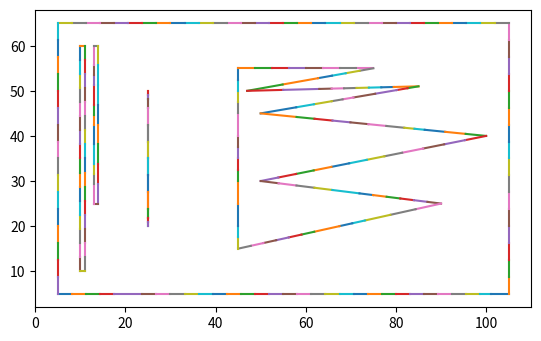

Write Python code to recreate this figure.
# -*- coding: utf-8 -*-
import matplotlib.pyplot as plt


bndListCoords = [(5.0, 5.0, 8.125, 5.0), (8.125, 5.0, 11.25, 5.0), (11.25, 5.0, 14.375, 5.0), (14.375, 5.0, 17.5, 5.0), (17.5, 5.0, 23.75, 5.0), (23.75, 5.0, 26.875, 5.0), (26.875, 5.0, 30.0, 5.0), (30.0, 5.0, 33.125, 5.0), (33.125, 5.0, 36.25, 5.0), (36.25, 5.0, 39.375, 5.0), (39.375, 5.0, 42.5, 5.0), (42.5, 5.0, 45.625, 5.0), (45.625, 5.0, 48.75, 5.0), (48.75, 5.0, 51.875, 5.0), (51.875, 5.0, 55.0, 5.0), (55.0, 5.0, 58.125, 5.0), (58.125, 5.0, 61.25, 5.0), (61.25, 5.0, 64.375, 5.0), (64.375, 5.0, 67.5, 5.0), (67.5, 5.0, 70.625, 5.0), (70.625, 5.0, 73.75, 5.0), (73.75, 5.0, 76.875, 5.0), (76.875, 5.0, 80.0, 5.0), (80.0, 5.0, 83.125, 5.0), (83.125, 5.0, 86.25, 5.0), (86.25, 5.0, 89.375, 5.0), (89.375, 5.0, 92.5, 5.0), (92.5, 5.0, 95.625, 5.0), (95.625, 5.0, 98.75, 5.0), (98.75, 5.0, 101.0, 5.0), (101.0, 5.0, 105.0, 5.0), (105.0, 5.0, 105.0, 8.75), (105.0, 8.75, 105.0, 12.5), (105.0, 12.5, 105.0, 16.25), (105.0, 16.25, 105.0, 20.0), (105.0, 20.0, 105.0, 23.75), (105.0, 23.75, 105.0, 27.5), (105.0, 27.5, 105.0, 31.25), (105.0, 31.25, 105.0, 35.0), (105.0, 35.0, 105.0, 38.75), (105.0, 38.75, 105.0, 42.5), (105.0, 42.5, 105.0, 46.25), (105.0, 46.25, 105.0, 50.0), (105.0, 50.0, 105.0, 53.75), (105.0, 53.75, 105.0, 57.5), (105.0, 57.5, 105.0, 61.25), (105.0, 61.25, 105.0, 65.0), (105.0, 65.0, 101.875, 65.0), (101.875, 65.0, 98.75, 65.0), (98.75, 65.0, 95.625, 65.0), (95.625, 65.0, 92.5, 65.0), (92.5, 65.0, 89.375, 65.0), (89.375, 65.0, 86.25, 65.0), (86.25, 65.0, 83.125, 65.0), (83.125, 65.0, 80.0, 65.0), (80.0, 65.0, 76.875, 65.0), (76.875, 65.0, 73.75, 65.0), (73.75, 65.0, 70.625, 65.0), (70.625, 65.0, 67.5, 65.0), (67.5, 65.0, 64.375, 65.0), (64.375, 65.0, 61.25, 65.0), (61.25, 65.0, 58.125, 65.0), (58.125, 65.0, 55.0, 65.0), (55.0, 65.0, 51.875, 65.0), (51.875, 65.0, 48.75, 65.0), (48.75, 65.0, 45.625, 65.0), (45.625, 65.0, 42.5, 65.0), (42.5, 65.0, 39.375, 65.0), (39.375, 65.0, 36.25, 65.0), (36.25, 65.0, 33.125, 65.0), (33.125, 65.0, 30.0, 65.0), (30.0, 65.0, 26.875, 65.0), (26.875, 65.0, 23.75, 65.0), (23.75, 65.0, 20.625, 65.0), (20.625, 65.0, 17.5, 65.0), (17.5, 65.0, 14.375, 65.0), (14.375, 65.0, 11.25, 65.0), (11.25, 65.0, 8.125, 65.0), (8.125, 65.0, 5.0, 65.0), (5.0, 65.0, 5.0, 61.25), (5.0, 61.25, 5.0, 57.5), (5.0, 57.5, 5.0, 53.75), (5.0, 53.75, 5.0, 50.0), (5.0, 50.0, 5.0, 46.25), (5.0, 46.25, 5.0, 42.5), (5.0, 42.5, 5.0, 38.75), (5.0, 38.75, 5.0, 35.0), (5.0, 35.0, 5.0, 31.25), (5.0, 31.25, 5.0, 27.5), (5.0, 27.5, 5.0, 23.75), (5.0, 23.75, 5.0, 20.0), (5.0, 20.0, 5.0, 16.25), (5.0, 16.25, 5.0, 12.5), (5.0, 12.5, 5.0, 8.75), (5.0, 8.75, 5.0, 5.0), (10.0, 10.0, 10.0, 13.125), (10.0, 13.125, 10.0, 16.25), (10.0, 16.25, 10.0, 19.375), (10.0, 19.375, 10.0, 22.5), (10.0, 22.5, 10.0, 25.625), (10.0, 25.625, 10.0, 28.75), (10.0, 28.75, 10.0, 31.875), (10.0, 31.875, 10.0, 35.0), (10.0, 35.0, 10.0, 38.125), (10.0, 38.125, 10.0, 41.25), (10.0, 41.25, 10.0, 44.375), (10.0, 44.375, 10.0, 47.5), (10.0, 47.5, 10.0, 50.625), (10.0, 50.625, 10.0, 53.75), (10.0, 53.75, 10.0, 56.875), (10.0, 56.875, 10.0, 60.0), (10.0, 60.0, 11.0, 60.0), (11.0, 60.0, 11.0, 56.875), (11.0, 56.875, 11.0, 53.75), (11.0, 53.75, 11.0, 50.625), (11.0, 50.625, 11.0, 47.5), (11.0, 47.5, 11.0, 44.375), (11.0, 44.375, 11.0, 41.25), (11.0, 41.25, 11.0, 38.125), (11.0, 38.125, 11.0, 35.0), (11.0, 35.0, 11.0, 31.875), (11.0, 31.875, 11.0, 28.75), (11.0, 28.75, 11.0, 25.625), (11.0, 25.625, 11.0, 22.5), (11.0, 22.5, 11.0, 19.375), (11.0, 19.375, 11.0, 16.25), (11.0, 16.25, 11.0, 13.125), (11.0, 13.125, 11.0, 10.0), (11.0, 10.0, 10.0, 10.0), (14.0, 51.25, 14.0, 46.875), (14.0, 46.875, 14.0, 42.5), (14.0, 42.5, 14.0, 38.125), (14.0, 38.125, 14.0, 33.75), (14.0, 33.75, 14.0, 29.375), (14.0, 29.375, 14.0, 25.0), (14.0, 25.0, 13.0, 25.0), (13.0, 25.0, 13.0, 29.375), (13.0, 29.375, 13.0, 31.5625), (13.0, 31.5625, 13.0, 33.75), (13.0, 33.75, 13.0, 38.125), (13.0, 38.125, 13.0, 42.5), (13.0, 42.5, 13.0, 44.6875), (13.0, 44.6875, 13.0, 46.875), (13.0, 46.875, 13.0, 51.25), (13.0, 51.25, 13.0, 53.4375), (13.0, 53.4375, 13.0, 55.625), (13.0, 55.625, 13.0, 60.0), (13.0, 60.0, 14.0, 60.0), (14.0, 60.0, 14.0, 55.625), (14.0, 55.625, 14.0, 51.25), (25.0, 20.0, 25.0, 20.9375), (25.0, 20.9375, 25.0, 21.875), (25.0, 21.875, 25.0, 23.75), (25.0, 23.75, 25.0, 27.5), (25.0, 27.5, 25.0, 31.25), (25.0, 31.25, 25.0, 35.0), (25.0, 35.0, 25.0, 38.75), (25.0, 38.75, 25.0, 42.5), (25.0, 42.5, 25.0, 46.25), (25.0, 46.25, 25.0, 48.125), (25.0, 48.125, 25.0, 49.0625), (25.0, 49.0625, 25.0, 50.0), (25.0, 50.0, 25.1, 50.0), (25.1, 50.0, 25.1, 49.0625), (25.1, 49.0625, 25.1, 48.125), (25.1, 48.125, 25.1, 46.25), (25.1, 46.25, 25.1, 42.5), (25.1, 42.5, 25.1, 38.75), (25.1, 38.75, 25.1, 35.0), (25.1, 35.0, 25.1, 31.25), (25.1, 31.25, 25.1, 27.5), (25.1, 27.5, 25.1, 23.75), (25.1, 23.75, 25.1, 21.875), (25.1, 21.875, 25.1, 20.9375), (25.1, 20.9375, 25.1, 20.0), (25.1, 20.0, 25.0, 20.0), (71.25, 55.0, 75.0, 55.0), (75.0, 55.0, 71.93771030203393, 54.45316255393463), (71.93771030203393, 54.45316255393463, 68.87542060406786, 53.906325107869264), (68.87542060406786, 53.906325107869264, 65.81313090610178, 53.35948766180389), (65.81313090610178, 53.35948766180389, 62.75084120813571, 52.81265021573852), (62.75084120813571, 52.81265021573852, 54.875420604067855, 51.406325107869264), (54.875420604067855, 51.406325107869264, 47.0, 50.0), (47.0, 50.0, 54.99723135482278, 50.210453456705864), (54.99723135482278, 50.210453456705864, 62.99446270964556, 50.42090691341173), (62.99446270964556, 50.42090691341173, 65.74515487093987, 50.49329354923526), (65.74515487093987, 50.49329354923526, 68.49584703223417, 50.565680185058795), (68.49584703223417, 50.565680185058795, 71.24653919352848, 50.63806682088233), (71.24653919352848, 50.63806682088233, 73.99723135482279, 50.710453456705864), (73.99723135482279, 50.710453456705864, 76.74792351611708, 50.7828400925294), (76.74792351611708, 50.7828400925294, 79.4986156774114, 50.85522672835293), (79.4986156774114, 50.85522672835293, 85.0, 51.0), (85.0, 51.0, 82.59624450962653, 50.58792763022169), (82.59624450962653, 50.58792763022169, 80.19248901925306, 50.175855260443385), (80.19248901925306, 50.175855260443385, 75.38497803850613, 49.35171052088677), (75.38497803850613, 49.35171052088677, 70.57746705775921, 48.52756578133015), (70.57746705775921, 48.52756578133015, 68.17371156738574, 48.11549341155184), (68.17371156738574, 48.11549341155184, 65.76995607701227, 47.70342104177353), (65.76995607701227, 47.70342104177353, 61.8274670577592, 47.02756578133015), (61.8274670577592, 47.02756578133015, 57.884978038506134, 46.35171052088677), (57.884978038506134, 46.35171052088677, 50.0, 45.0), (50.0, 45.0, 57.96029752167991, 44.203970247832004), (57.96029752167991, 44.203970247832004, 61.94044628251987, 43.805955371748006), (61.94044628251987, 43.805955371748006, 65.92059504335982, 43.407940495664015), (65.92059504335982, 43.407940495664015, 69.90074380419978, 43.009925619580024), (69.90074380419978, 43.009925619580024, 73.88089256503974, 42.611910743496026), (73.88089256503974, 42.611910743496026, 77.8610413258797, 42.213895867412035), (77.8610413258797, 42.213895867412035, 81.84119008671965, 41.81588099132804), (81.84119008671965, 41.81588099132804, 84.1110413258797, 41.588895867412035), (84.1110413258797, 41.588895867412035, 86.38089256503974, 41.361910743496026), (86.38089256503974, 41.361910743496026, 90.92059504335982, 40.90794049566402), (90.92059504335982, 40.90794049566402, 95.4602975216799, 40.45397024783201), (95.4602975216799, 40.45397024783201, 100.0, 40.0), (100.0, 40.0, 95.34464540552736, 39.06892908110547), (95.34464540552736, 39.06892908110547, 90.68929081105472, 38.13785816221095), (90.68929081105472, 38.13785816221095, 86.03393621658208, 37.20678724331642), (86.03393621658208, 37.20678724331642, 81.37858162210945, 36.27571632442189), (81.37858162210945, 36.27571632442189, 77.45625891934577, 35.49125178386916), (77.45625891934577, 35.49125178386916, 73.53393621658208, 34.70678724331642), (73.53393621658208, 34.70678724331642, 69.6116135138184, 33.92232270276368), (69.6116135138184, 33.92232270276368, 65.68929081105472, 33.13785816221095), (65.68929081105472, 33.13785816221095, 61.76696810829104, 32.35339362165821), (61.76696810829104, 32.35339362165821, 57.84464540552736, 31.568929081105473), (57.84464540552736, 31.568929081105473, 53.92232270276368, 30.784464540552737), (53.92232270276368, 30.784464540552737, 50.0, 30.0), (50.0, 30.0, 53.969111506854674, 29.503861061643164), (53.969111506854674, 29.503861061643164, 57.93822301370934, 29.00772212328633), (57.93822301370934, 29.00772212328633, 61.90733452056401, 28.5115831849295), (61.90733452056401, 28.5115831849295, 65.87644602741868, 28.015444246572663), (65.87644602741868, 28.015444246572663, 71.907334520564, 27.2615831849295), (71.907334520564, 27.2615831849295, 74.92277876713668, 26.884652654107917), (74.92277876713668, 26.884652654107917, 77.93822301370935, 26.50772212328633), (77.93822301370935, 26.50772212328633, 80.953667260282, 26.13079159246475), (80.953667260282, 26.13079159246475, 83.96911150685467, 25.753861061643164), (83.96911150685467, 25.753861061643164, 86.98455575342734, 25.376930530821582), (86.98455575342734, 25.376930530821582, 90.0, 25.0), (90.0, 25.0, 84.375, 23.75), (84.375, 23.75, 78.75, 22.5), (78.75, 22.5, 73.125, 21.25), (73.125, 21.25, 70.3125, 20.625), (70.3125, 20.625, 67.5, 20.0), (67.5, 20.0, 61.875, 18.75), (61.875, 18.75, 59.0625, 18.125), (59.0625, 18.125, 56.25, 17.5), (56.25, 17.5, 53.4375, 16.875), (53.4375, 16.875, 50.625, 16.25), (50.625, 16.25, 47.8125, 15.625), (47.8125, 15.625, 45.0, 15.0), (45.0, 15.0, 45.0, 17.5), (45.0, 17.5, 45.0, 20.0), (45.0, 20.0, 45.0, 25.0), (45.0, 25.0, 45.0, 30.0), (45.0, 30.0, 45.0, 32.5), (45.0, 32.5, 45.0, 35.0), (45.0, 35.0, 45.0, 37.5), (45.0, 37.5, 45.0, 40.0), (45.0, 40.0, 45.0, 45.0), (45.0, 45.0, 45.0, 47.5), (45.0, 47.5, 45.0, 50.0), (45.0, 50.0, 45.0, 52.5), (45.0, 52.5, 45.0, 55.0), (45.0, 55.0, 48.75, 55.0), (48.75, 55.0, 52.5, 55.0), (52.5, 55.0, 56.25, 55.0), (56.25, 55.0, 60.0, 55.0), (60.0, 55.0, 63.75, 55.0), (63.75, 55.0, 67.5, 55.0), (67.5, 55.0, 71.25, 55.0)]
nds = [(71.25, 55.0), (75.0, 55.0), (71.93771030203393, 54.45316255393463), (68.87542060406786, 53.906325107869264), (65.81313090610178, 53.35948766180389), (62.75084120813571, 52.81265021573852), (54.875420604067855, 51.406325107869264), (47.0, 50.0), (54.99723135482278, 50.210453456705864), (62.99446270964556, 50.42090691341173), (65.74515487093987, 50.49329354923526), (68.49584703223417, 50.565680185058795), (71.24653919352848, 50.63806682088233), (73.99723135482279, 50.710453456705864), (76.74792351611708, 50.7828400925294), (79.4986156774114, 50.85522672835293), (85.0, 51.0), (82.59624450962653, 50.58792763022169), (80.19248901925306, 50.175855260443385), (75.38497803850613, 49.35171052088677), (70.57746705775921, 48.52756578133015), (68.17371156738574, 48.11549341155184), (65.76995607701227, 47.70342104177353), (61.8274670577592, 47.02756578133015), (57.884978038506134, 46.35171052088677), (50.0, 45.0), (57.96029752167991, 44.203970247832004), (61.94044628251987, 43.805955371748006), (65.92059504335982, 43.407940495664015), (69.90074380419978, 43.009925619580024), (73.88089256503974, 42.611910743496026), (77.8610413258797, 42.213895867412035), (81.84119008671965, 41.81588099132804), (84.1110413258797, 41.588895867412035), (86.38089256503974, 41.361910743496026), (90.92059504335982, 40.90794049566402), (95.4602975216799, 40.45397024783201), (100.0, 40.0), (95.34464540552736, 39.06892908110547), (90.68929081105472, 38.13785816221095), (86.03393621658208, 37.20678724331642), (81.37858162210945, 36.27571632442189), (77.45625891934577, 35.49125178386916), (73.53393621658208, 34.70678724331642), (69.6116135138184, 33.92232270276368), (65.68929081105472, 33.13785816221095), (61.76696810829104, 32.35339362165821), (57.84464540552736, 31.568929081105473), (53.92232270276368, 30.784464540552737), (50.0, 30.0), (53.969111506854674, 29.503861061643164), (57.93822301370934, 29.00772212328633), (61.90733452056401, 28.5115831849295), (65.87644602741868, 28.015444246572663), (71.907334520564, 27.2615831849295), (74.92277876713668, 26.884652654107917), (77.93822301370935, 26.50772212328633), (80.953667260282, 26.13079159246475), (83.96911150685467, 25.753861061643164), (86.98455575342734, 25.376930530821582), (90.0, 25.0), (84.375, 23.75), (78.75, 22.5), (73.125, 21.25), (70.3125, 20.625), (67.5, 20.0), (61.875, 18.75), (59.0625, 18.125), (56.25, 17.5), (53.4375, 16.875), (50.625, 16.25), (47.8125, 15.625), (45.0, 15.0), (45.0, 17.5), (45.0, 20.0), (45.0, 25.0), (45.0, 30.0), (45.0, 32.5), (45.0, 35.0), (45.0, 37.5), (45.0, 40.0), (45.0, 45.0), (45.0, 47.5), (45.0, 50.0), (45.0, 52.5), (45.0, 55.0), (48.75, 55.0), (52.5, 55.0), (56.25, 55.0), (60.0, 55.0), (63.75, 55.0), (67.5, 55.0), (71.25, 55.0), (75.0, 55.0), (71.93771030203393, 54.45316255393463), (68.87542060406786, 53.906325107869264), (65.81313090610178, 53.35948766180389), (62.75084120813571, 52.81265021573852), (54.875420604067855, 51.406325107869264), (47.0, 50.0), (54.99723135482278, 50.210453456705864), (62.99446270964556, 50.42090691341173), (65.74515487093987, 50.49329354923526), (68.49584703223417, 50.565680185058795), (71.24653919352848, 50.63806682088233), (73.99723135482279, 50.710453456705864), (76.74792351611708, 50.7828400925294), (79.4986156774114, 50.85522672835293), (85.0, 51.0), (82.59624450962653, 50.58792763022169), (80.19248901925306, 50.175855260443385), (75.38497803850613, 49.35171052088677), (70.57746705775921, 48.52756578133015), (68.17371156738574, 48.11549341155184), (65.76995607701227, 47.70342104177353), (61.8274670577592, 47.02756578133015), (57.884978038506134, 46.35171052088677), (50.0, 45.0), (57.96029752167991, 44.203970247832004), (61.94044628251987, 43.805955371748006), (65.92059504335982, 43.407940495664015), (69.90074380419978, 43.009925619580024), (73.88089256503974, 42.611910743496026), (77.8610413258797, 42.213895867412035), (81.84119008671965, 41.81588099132804), (84.1110413258797, 41.588895867412035), (86.38089256503974, 41.361910743496026), (90.92059504335982, 40.90794049566402), (95.4602975216799, 40.45397024783201), (100.0, 40.0), (95.34464540552736, 39.06892908110547), (90.68929081105472, 38.13785816221095), (86.03393621658208, 37.20678724331642), (81.37858162210945, 36.27571632442189), (77.45625891934577, 35.49125178386916), (73.53393621658208, 34.70678724331642), (69.6116135138184, 33.92232270276368), (65.68929081105472, 33.13785816221095), (61.76696810829104, 32.35339362165821), (57.84464540552736, 31.568929081105473), (53.92232270276368, 30.784464540552737), (50.0, 30.0), (53.969111506854674, 29.503861061643164), (57.93822301370934, 29.00772212328633), (61.90733452056401, 28.5115831849295), (65.87644602741868, 28.015444246572663), (71.907334520564, 27.2615831849295), (74.92277876713668, 26.884652654107917), (77.93822301370935, 26.50772212328633), (80.953667260282, 26.13079159246475), (83.96911150685467, 25.753861061643164), (86.98455575342734, 25.376930530821582), (90.0, 25.0), (84.375, 23.75), (78.75, 22.5), (73.125, 21.25), (70.3125, 20.625), (67.5, 20.0), (61.875, 18.75), (59.0625, 18.125), (56.25, 17.5), (53.4375, 16.875), (50.625, 16.25), (47.8125, 15.625), (45.0, 15.0), (45.0, 17.5), (45.0, 20.0), (45.0, 25.0), (45.0, 30.0), (45.0, 32.5), (45.0, 35.0), (45.0, 37.5), (45.0, 40.0), (45.0, 45.0), (45.0, 47.5), (45.0, 50.0), (45.0, 52.5), (45.0, 55.0), (48.75, 55.0), (52.5, 55.0), (56.25, 55.0), (60.0, 55.0), (63.75, 55.0), (67.5, 55.0), (71.25, 55.0), (75.0, 55.0), (71.93771030203393, 54.45316255393463), (68.87542060406786, 53.906325107869264), (65.81313090610178, 53.35948766180389), (62.75084120813571, 52.81265021573852), (54.875420604067855, 51.406325107869264), (47.0, 50.0), (54.99723135482278, 50.210453456705864), (62.99446270964556, 50.42090691341173), (65.74515487093987, 50.49329354923526), (68.49584703223417, 50.565680185058795), (71.24653919352848, 50.63806682088233), (73.99723135482279, 50.710453456705864), (76.74792351611708, 50.7828400925294), (79.4986156774114, 50.85522672835293), (85.0, 51.0), (82.59624450962653, 50.58792763022169), (80.19248901925306, 50.175855260443385), (75.38497803850613, 49.35171052088677), (70.57746705775921, 48.52756578133015), (68.17371156738574, 48.11549341155184), (65.76995607701227, 47.70342104177353), (61.8274670577592, 47.02756578133015), (57.884978038506134, 46.35171052088677), (50.0, 45.0), (57.96029752167991, 44.203970247832004), (61.94044628251987, 43.805955371748006), (65.92059504335982, 43.407940495664015), (69.90074380419978, 43.009925619580024), (73.88089256503974, 42.611910743496026), (77.8610413258797, 42.213895867412035), (81.84119008671965, 41.81588099132804), (84.1110413258797, 41.588895867412035), (86.38089256503974, 41.361910743496026), (90.92059504335982, 40.90794049566402), (95.4602975216799, 40.45397024783201), (100.0, 40.0), (95.34464540552736, 39.06892908110547), (90.68929081105472, 38.13785816221095), (86.03393621658208, 37.20678724331642), (81.37858162210945, 36.27571632442189), (77.45625891934577, 35.49125178386916), (73.53393621658208, 34.70678724331642), (69.6116135138184, 33.92232270276368), (65.68929081105472, 33.13785816221095), (61.76696810829104, 32.35339362165821), (57.84464540552736, 31.568929081105473), (53.92232270276368, 30.784464540552737), (50.0, 30.0), (53.969111506854674, 29.503861061643164), (57.93822301370934, 29.00772212328633), (61.90733452056401, 28.5115831849295), (65.87644602741868, 28.015444246572663), (71.907334520564, 27.2615831849295), (74.92277876713668, 26.884652654107917), (77.93822301370935, 26.50772212328633), (80.953667260282, 26.13079159246475), (83.96911150685467, 25.753861061643164), (86.98455575342734, 25.376930530821582), (90.0, 25.0), (84.375, 23.75), (78.75, 22.5), (73.125, 21.25), (70.3125, 20.625), (67.5, 20.0), (61.875, 18.75), (59.0625, 18.125), (56.25, 17.5), (53.4375, 16.875), (50.625, 16.25), (47.8125, 15.625), (45.0, 15.0), (45.0, 17.5), (45.0, 20.0), (45.0, 25.0), (45.0, 30.0), (45.0, 32.5), (45.0, 35.0), (45.0, 37.5), (45.0, 40.0), (45.0, 45.0), (45.0, 47.5), (45.0, 50.0), (45.0, 52.5), (45.0, 55.0)]
nodes = [(14.0, 33.75), (14.0, 29.375), (14.0, 25.0), (13.0, 25.0), (13.0, 29.375), (13.0, 31.5625), (13.0, 33.75), (13.0, 38.125), (13.0, 42.5), (13.0, 44.6875), (13.0, 46.875), (13.0, 51.25), (13.0, 53.4375), (13.0, 55.625), (13.0, 60.0), (14.0, 60.0), (14.0, 55.625), (14.0, 51.25), (14.0, 46.875), (14.0, 42.5), (14.0, 38.125), (14.0, 33.75), (76.875, 5.0), (80.0, 5.0), (83.125, 5.0), (86.25, 5.0), (89.375, 5.0), (92.5, 5.0), (95.625, 5.0), (98.75, 5.0), (101.0, 5.0), (105.0, 5.0), (105.0, 8.75), (105.0, 12.5), (105.0, 16.25), (105.0, 20.0), (105.0, 23.75), (105.0, 27.5), (105.0, 31.25), (105.0, 35.0), (105.0, 38.75), (105.0, 42.5), (105.0, 46.25), (105.0, 50.0), (105.0, 53.75), (105.0, 57.5), (105.0, 61.25), (105.0, 65.0), (101.875, 65.0), (98.75, 65.0), (95.625, 65.0), (92.5, 65.0), (89.375, 65.0), (86.25, 65.0), (83.125, 65.0), (80.0, 65.0), (76.875, 65.0), (73.75, 65.0), (70.625, 65.0), (67.5, 65.0), (64.375, 65.0), (61.25, 65.0), (58.125, 65.0), (55.0, 65.0), (51.875, 65.0), (48.75, 65.0), (45.625, 65.0), (42.5, 65.0), (39.375, 65.0), (36.25, 65.0), (33.125, 65.0), (30.0, 65.0), (26.875, 65.0), (23.75, 65.0), (20.625, 65.0), (17.5, 65.0), (14.375, 65.0), (11.25, 65.0), (8.125, 65.0), (5.0, 65.0), (5.0, 61.25), (5.0, 57.5), (5.0, 53.75), (5.0, 50.0), (5.0, 46.25), (5.0, 42.5), (5.0, 38.75), (5.0, 35.0), (5.0, 31.25), (5.0, 27.5), (5.0, 23.75), (5.0, 20.0), (5.0, 16.25), (5.0, 12.5), (5.0, 8.75), (5.0, 5.0), (8.125, 5.0), (11.25, 5.0), (14.375, 5.0), (17.5, 5.0), (23.75, 5.0), (26.875, 5.0), (30.0, 5.0), (33.125, 5.0), (36.25, 5.0), (39.375, 5.0), (42.5, 5.0), (45.625, 5.0), (48.75, 5.0), (51.875, 5.0), (55.0, 5.0), (58.125, 5.0), (61.25, 5.0), (64.375, 5.0), (67.5, 5.0), (70.625, 5.0), (73.75, 5.0), (76.875, 5.0), (11.0, 56.875), (11.0, 53.75), (11.0, 50.625), (11.0, 47.5), (11.0, 44.375), (11.0, 41.25), (11.0, 38.125), (11.0, 35.0), (11.0, 31.875), (11.0, 28.75), (11.0, 25.625), (11.0, 22.5), (11.0, 19.375), (11.0, 16.25), (11.0, 13.125), (11.0, 10.0), (10.0, 10.0), (10.0, 13.125), (10.0, 16.25), (10.0, 19.375), (10.0, 22.5), (10.0, 25.625), (10.0, 28.75), (10.0, 31.875), (10.0, 35.0), (10.0, 38.125), (10.0, 41.25), (10.0, 44.375), (10.0, 47.5), (10.0, 50.625), (10.0, 53.75), (10.0, 56.875), (10.0, 60.0), (11.0, 60.0), (11.0, 56.875), (25.0, 27.5), (25.0, 31.25), (25.0, 35.0), (25.0, 38.75), (25.0, 42.5), (25.0, 46.25), (25.0, 48.125), (25.0, 49.0625), (25.0, 50.0), (25.1, 50.0), (25.1, 49.0625), (25.1, 48.125), (25.1, 46.25), (25.1, 42.5), (25.1, 38.75), (25.1, 35.0), (25.1, 31.25), (25.1, 27.5), (25.1, 23.75), (25.1, 21.875), (25.1, 20.9375), (25.1, 20.0), (25.0, 20.0), (25.0, 20.9375), (25.0, 21.875), (25.0, 23.75), (25.0, 27.5)]
codes = [1, 2, 2, 2, 2, 2, 2, 2, 2, 2, 2, 2, 2, 2, 2, 2, 2, 2, 2, 2, 2, 79, 1, 2, 2, 2, 2, 2, 2, 2, 2, 2, 2, 2, 2, 2, 2, 2, 2, 2, 2, 2, 2, 2, 2, 2, 2, 2, 2, 2, 2, 2, 2, 2, 2, 2, 2, 2, 2, 2, 2, 2, 2, 2, 2, 2, 2, 2, 2, 2, 2, 2, 2, 2, 2, 2, 2, 2, 2, 2, 2, 2, 2, 2, 2, 2, 2, 2, 2, 2, 2, 2, 2, 2, 2, 2, 2, 2, 2, 2, 2, 2, 2, 2, 2, 2, 2, 2, 2, 2, 2, 2, 2, 2, 2, 2, 2, 79, 1, 2, 2, 2, 2, 2, 2, 2, 2, 2, 2, 2, 2, 2, 2, 2, 2, 2, 2, 2, 2, 2, 2, 2, 2, 2, 2, 2, 2, 2, 2, 2, 2, 2, 79, 1, 2, 2, 2, 2, 2, 2, 2, 2, 2, 2, 2, 2, 2, 2, 2, 2, 2, 2, 2, 2, 2, 2, 2, 2, 2, 79]
nds_lnk = [(71.25, 55.0, 67.5, 55.0, 75.0, 55.0), (65.81313090610178, 53.35948766180389, 68.87542060406786, 53.906325107869264, 62.75084120813571, 52.81265021573852), (71.24653919352848, 50.63806682088233, 68.49584703223417, 50.565680185058795, 73.99723135482279, 50.710453456705864), (45.0, 20.0, 45.0, 17.5, 45.0, 25.0), (53.969111506854674, 29.503861061643164, 50.0, 30.0, 57.93822301370934, 29.00772212328633), (57.96029752167991, 44.203970247832004, 50.0, 45.0, 61.94044628251987, 43.805955371748006), (63.75, 55.0, 60.0, 55.0, 67.5, 55.0), (75.0, 55.0, 71.25, 55.0, 71.93771030203393, 54.45316255393463), (45.0, 17.5, 45.0, 15.0, 45.0, 20.0), (75.38497803850613, 49.35171052088677, 80.19248901925306, 50.175855260443385, 70.57746705775921, 48.52756578133015), (73.99723135482279, 50.710453456705864, 71.24653919352848, 50.63806682088233, 76.74792351611708, 50.7828400925294), (45.0, 55.0, 45.0, 52.5, 48.75, 55.0), (57.93822301370934, 29.00772212328633, 53.969111506854674, 29.503861061643164, 61.90733452056401, 28.5115831849295), (65.87644602741868, 28.015444246572663, 61.90733452056401, 28.5115831849295, 71.907334520564, 27.2615831849295), (69.6116135138184, 33.92232270276368, 73.53393621658208, 34.70678724331642, 65.68929081105472, 33.13785816221095), (45.0, 35.0, 45.0, 32.5, 45.0, 37.5), (45.0, 15.0, 47.8125, 15.625, 45.0, 17.5), (86.38089256503974, 41.361910743496026, 84.1110413258797, 41.588895867412035, 90.92059504335982, 40.90794049566402), (53.4375, 16.875, 56.25, 17.5, 50.625, 16.25), (61.875, 18.75, 67.5, 20.0, 59.0625, 18.125), (57.84464540552736, 31.568929081105473, 61.76696810829104, 32.35339362165821, 53.92232270276368, 30.784464540552737), (61.94044628251987, 43.805955371748006, 57.96029752167991, 44.203970247832004, 65.92059504335982, 43.407940495664015), (81.37858162210945, 36.27571632442189, 86.03393621658208, 37.20678724331642, 77.45625891934577, 35.49125178386916), (68.17371156738574, 48.11549341155184, 70.57746705775921, 48.52756578133015, 65.76995607701227, 47.70342104177353), (77.93822301370935, 26.50772212328633, 74.92277876713668, 26.884652654107917, 80.953667260282, 26.13079159246475), (45.0, 50.0, 45.0, 47.5, 45.0, 52.5), (90.0, 25.0, 86.98455575342734, 25.376930530821582, 84.375, 23.75), (45.0, 25.0, 45.0, 20.0, 45.0, 30.0), (67.5, 20.0, 70.3125, 20.625, 61.875, 18.75), (86.98455575342734, 25.376930530821582, 83.96911150685467, 25.753861061643164, 90.0, 25.0), (77.8610413258797, 42.213895867412035, 73.88089256503974, 42.611910743496026, 81.84119008671965, 41.81588099132804), (84.375, 23.75, 90.0, 25.0, 78.75, 22.5), (52.5, 55.0, 48.75, 55.0, 56.25, 55.0), (48.75, 55.0, 45.0, 55.0, 52.5, 55.0), (78.75, 22.5, 84.375, 23.75, 73.125, 21.25), (73.53393621658208, 34.70678724331642, 77.45625891934577, 35.49125178386916, 69.6116135138184, 33.92232270276368), (61.8274670577592, 47.02756578133015, 65.76995607701227, 47.70342104177353, 57.884978038506134, 46.35171052088677), (73.88089256503974, 42.611910743496026, 69.90074380419978, 43.009925619580024, 77.8610413258797, 42.213895867412035), (65.74515487093987, 50.49329354923526, 62.99446270964556, 50.42090691341173, 68.49584703223417, 50.565680185058795), (70.57746705775921, 48.52756578133015, 75.38497803850613, 49.35171052088677, 68.17371156738574, 48.11549341155184), (65.92059504335982, 43.407940495664015, 61.94044628251987, 43.805955371748006, 69.90074380419978, 43.009925619580024), (82.59624450962653, 50.58792763022169, 85.0, 51.0, 80.19248901925306, 50.175855260443385), (45.0, 30.0, 45.0, 25.0, 45.0, 32.5), (50.0, 45.0, 57.884978038506134, 46.35171052088677, 57.96029752167991, 44.203970247832004), (77.45625891934577, 35.49125178386916, 81.37858162210945, 36.27571632442189, 73.53393621658208, 34.70678724331642), (61.76696810829104, 32.35339362165821, 65.68929081105472, 33.13785816221095, 57.84464540552736, 31.568929081105473), (69.90074380419978, 43.009925619580024, 65.92059504335982, 43.407940495664015, 73.88089256503974, 42.611910743496026), (71.907334520564, 27.2615831849295, 65.87644602741868, 28.015444246572663, 74.92277876713668, 26.884652654107917), (59.0625, 18.125, 61.875, 18.75, 56.25, 17.5), (45.0, 52.5, 45.0, 50.0, 45.0, 55.0), (61.90733452056401, 28.5115831849295, 57.93822301370934, 29.00772212328633, 65.87644602741868, 28.015444246572663), (62.99446270964556, 50.42090691341173, 54.99723135482278, 50.210453456705864, 65.74515487093987, 50.49329354923526), (90.92059504335982, 40.90794049566402, 86.38089256503974, 41.361910743496026, 95.4602975216799, 40.45397024783201), (68.87542060406786, 53.906325107869264, 71.93771030203393, 54.45316255393463, 65.81313090610178, 53.35948766180389), (60.0, 55.0, 56.25, 55.0, 63.75, 55.0), (86.03393621658208, 37.20678724331642, 90.68929081105472, 38.13785816221095, 81.37858162210945, 36.27571632442189), (45.0, 47.5, 45.0, 45.0, 45.0, 50.0), (85.0, 51.0, 79.4986156774114, 50.85522672835293, 82.59624450962653, 50.58792763022169), (71.93771030203393, 54.45316255393463, 75.0, 55.0, 68.87542060406786, 53.906325107869264), (84.1110413258797, 41.588895867412035, 81.84119008671965, 41.81588099132804, 86.38089256503974, 41.361910743496026), (47.0, 50.0, 54.875420604067855, 51.406325107869264, 54.99723135482278, 50.210453456705864), (45.0, 40.0, 45.0, 37.5, 45.0, 45.0), (68.49584703223417, 50.565680185058795, 65.74515487093987, 50.49329354923526, 71.24653919352848, 50.63806682088233), (45.0, 45.0, 45.0, 40.0, 45.0, 47.5), (50.0, 30.0, 53.92232270276368, 30.784464540552737, 53.969111506854674, 29.503861061643164), (54.875420604067855, 51.406325107869264, 62.75084120813571, 52.81265021573852, 47.0, 50.0), (79.4986156774114, 50.85522672835293, 76.74792351611708, 50.7828400925294, 85.0, 51.0), (67.5, 55.0, 63.75, 55.0, 71.25, 55.0), (74.92277876713668, 26.884652654107917, 71.907334520564, 27.2615831849295, 77.93822301370935, 26.50772212328633), (81.84119008671965, 41.81588099132804, 77.8610413258797, 42.213895867412035, 84.1110413258797, 41.588895867412035), (100.0, 40.0, 95.4602975216799, 40.45397024783201, 95.34464540552736, 39.06892908110547), (76.74792351611708, 50.7828400925294, 73.99723135482279, 50.710453456705864, 79.4986156774114, 50.85522672835293), (45.0, 32.5, 45.0, 30.0, 45.0, 35.0), (56.25, 55.0, 52.5, 55.0, 60.0, 55.0), (65.68929081105472, 33.13785816221095, 69.6116135138184, 33.92232270276368, 61.76696810829104, 32.35339362165821), (53.92232270276368, 30.784464540552737, 57.84464540552736, 31.568929081105473, 50.0, 30.0), (73.125, 21.25, 78.75, 22.5, 70.3125, 20.625), (50.625, 16.25, 53.4375, 16.875, 47.8125, 15.625), (95.34464540552736, 39.06892908110547, 100.0, 40.0, 90.68929081105472, 38.13785816221095), (70.3125, 20.625, 73.125, 21.25, 67.5, 20.0), (80.19248901925306, 50.175855260443385, 82.59624450962653, 50.58792763022169, 75.38497803850613, 49.35171052088677), (54.99723135482278, 50.210453456705864, 47.0, 50.0, 62.99446270964556, 50.42090691341173), (47.8125, 15.625, 50.625, 16.25, 45.0, 15.0), (80.953667260282, 26.13079159246475, 77.93822301370935, 26.50772212328633, 83.96911150685467, 25.753861061643164), (65.76995607701227, 47.70342104177353, 68.17371156738574, 48.11549341155184, 61.8274670577592, 47.02756578133015), (95.4602975216799, 40.45397024783201, 90.92059504335982, 40.90794049566402, 100.0, 40.0), (83.96911150685467, 25.753861061643164, 80.953667260282, 26.13079159246475, 86.98455575342734, 25.376930530821582), (56.25, 17.5, 59.0625, 18.125, 53.4375, 16.875), (90.68929081105472, 38.13785816221095, 95.34464540552736, 39.06892908110547, 86.03393621658208, 37.20678724331642), (45.0, 37.5, 45.0, 35.0, 45.0, 40.0), (57.884978038506134, 46.35171052088677, 61.8274670577592, 47.02756578133015, 50.0, 45.0), (62.75084120813571, 52.81265021573852, 65.81313090610178, 53.35948766180389, 54.875420604067855, 51.406325107869264)]

if __name__ == '__main__':
    fig = plt.figure()
    ax = fig.add_subplot(111, aspect='equal')
    for seg in bndListCoords:
        ax.plot([seg[0], seg[2]], [seg[1], seg[3]])
    ax.autoscale()
    fig.show()
